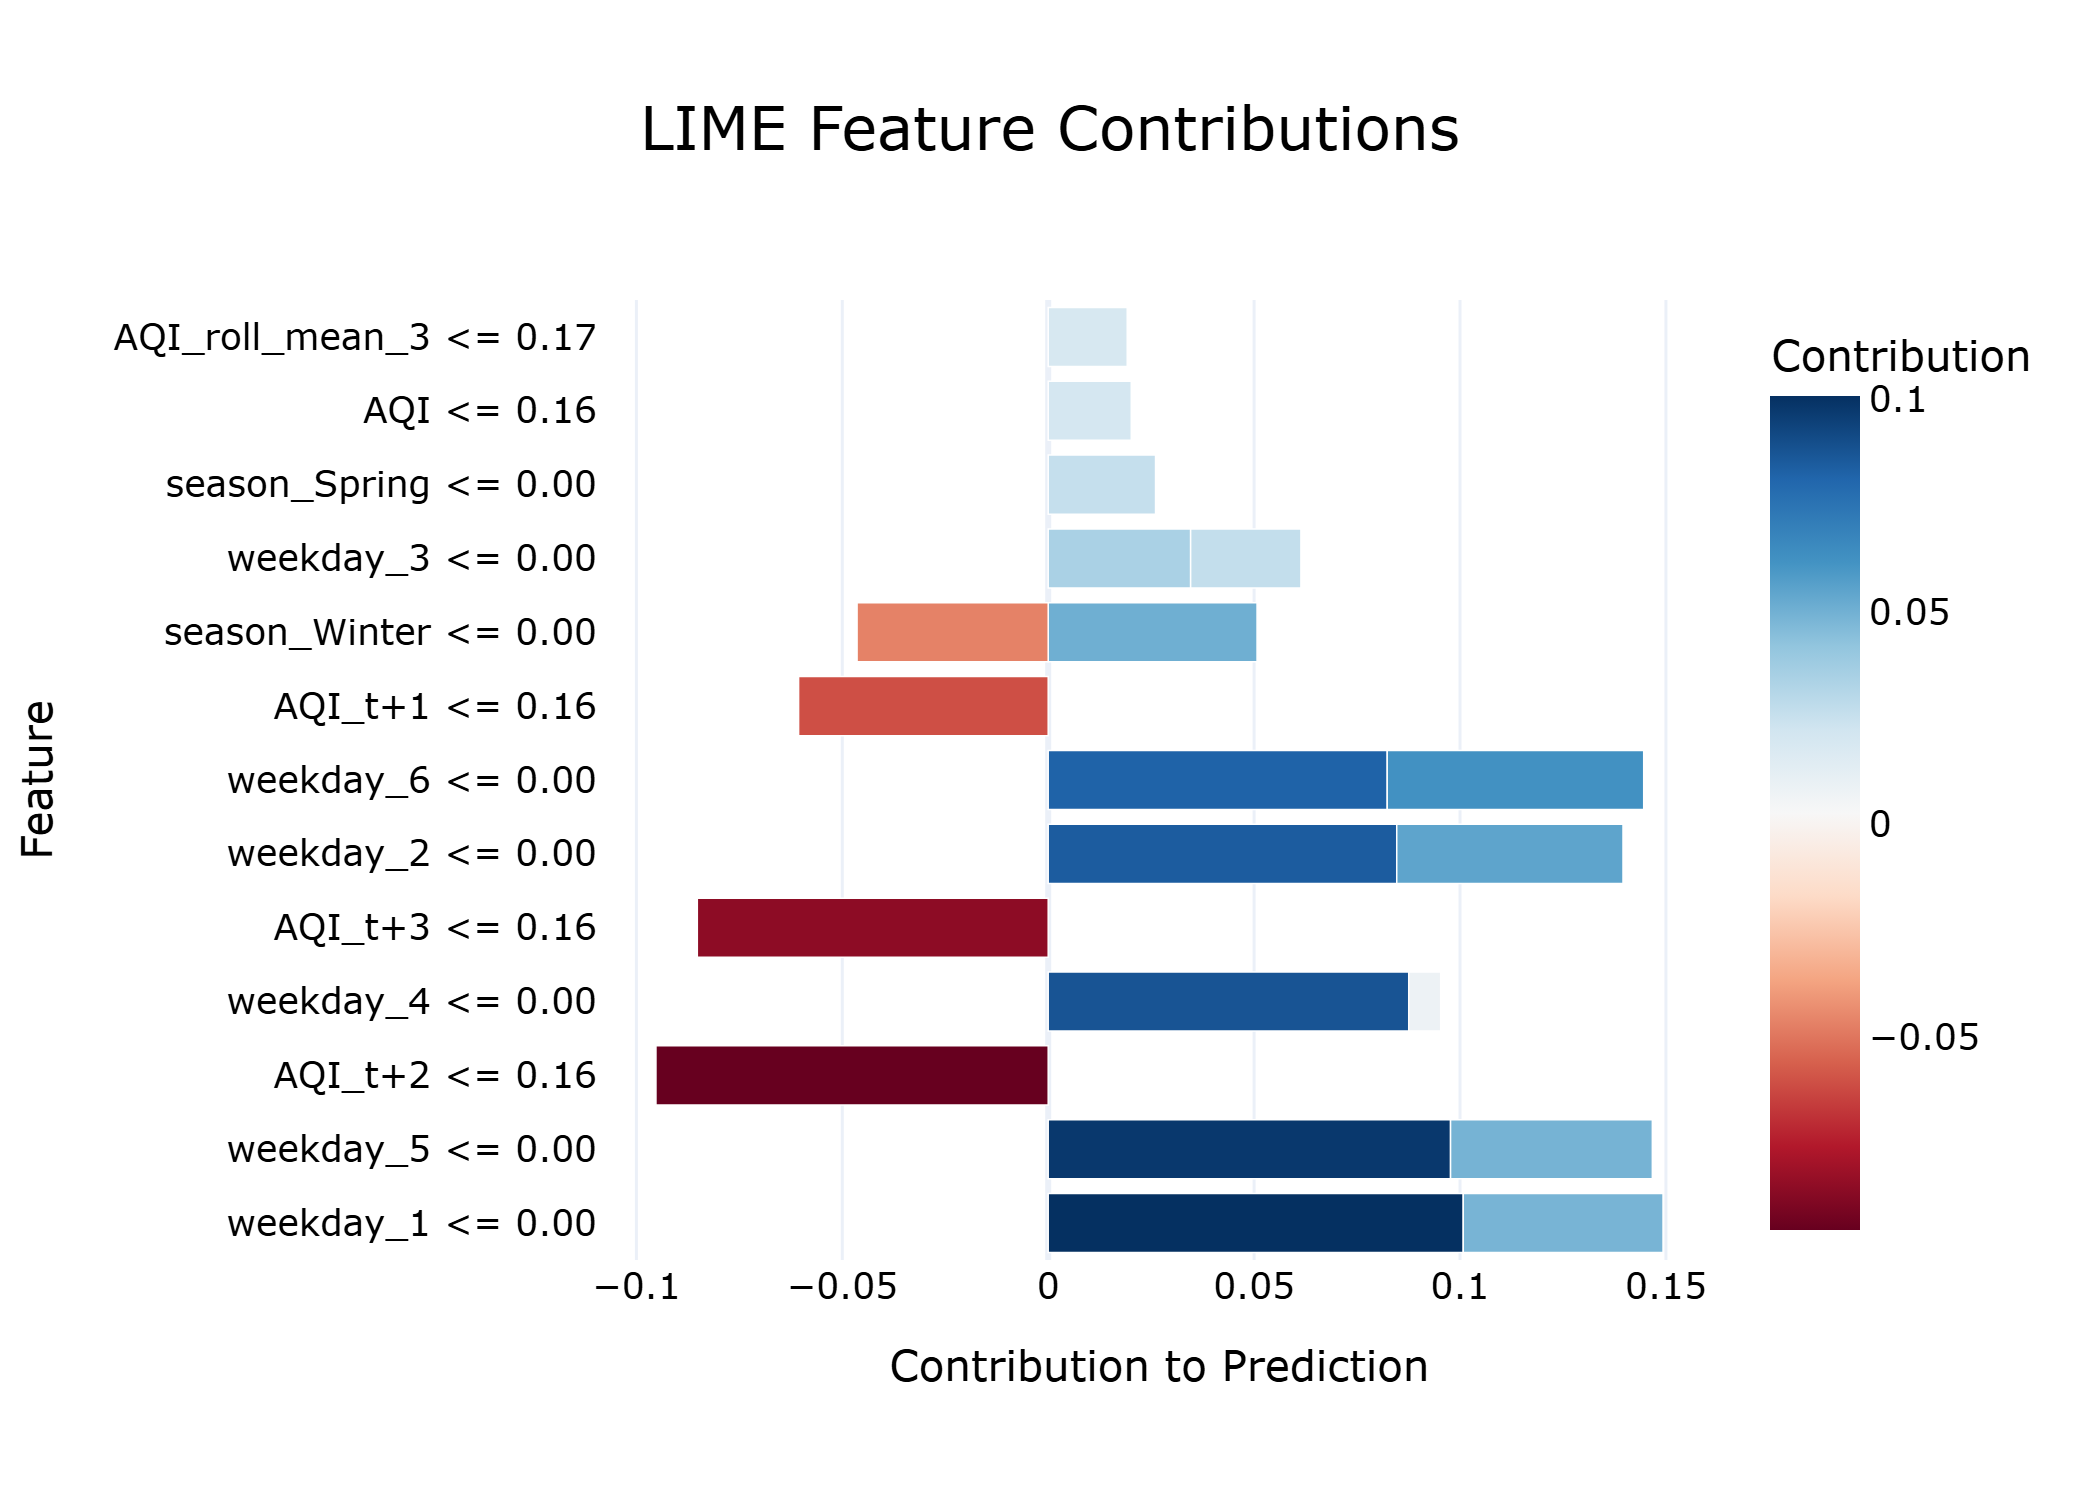

The file beside this chart, header and first rows:
Feature, Contribution
weekday_1 <= 0.00, 0.1008
weekday_5 <= 0.00, 0.0977
AQI_t+2 <= 0.16, -0.09525
weekday_4 <= 0.00, 0.08755
AQI_t+3 <= 0.16, -0.0852
weekday_2 <= 0.00, 0.08464
weekday_6 <= 0.00, 0.08233
weekday_6 <= 0.00, 0.06228
AQI_t+1 <= 0.16, -0.06061
weekday_2 <= 0.00, 0.05494
season_Winter <= 0.00, 0.05072
weekday_5 <= 0.00, 0.049
weekday_1 <= 0.00, 0.04852
season_Winter <= 0.00, -0.04641
weekday_3 <= 0.00, 0.03459
weekday_3 <= 0.00, 0.02678
season_Spring <= 0.00, 0.02606
AQI <= 0.16, 0.02017
AQI_roll_mean_3 <= 0.17, 0.01919
weekday_4 <= 0.00, 0.007759
